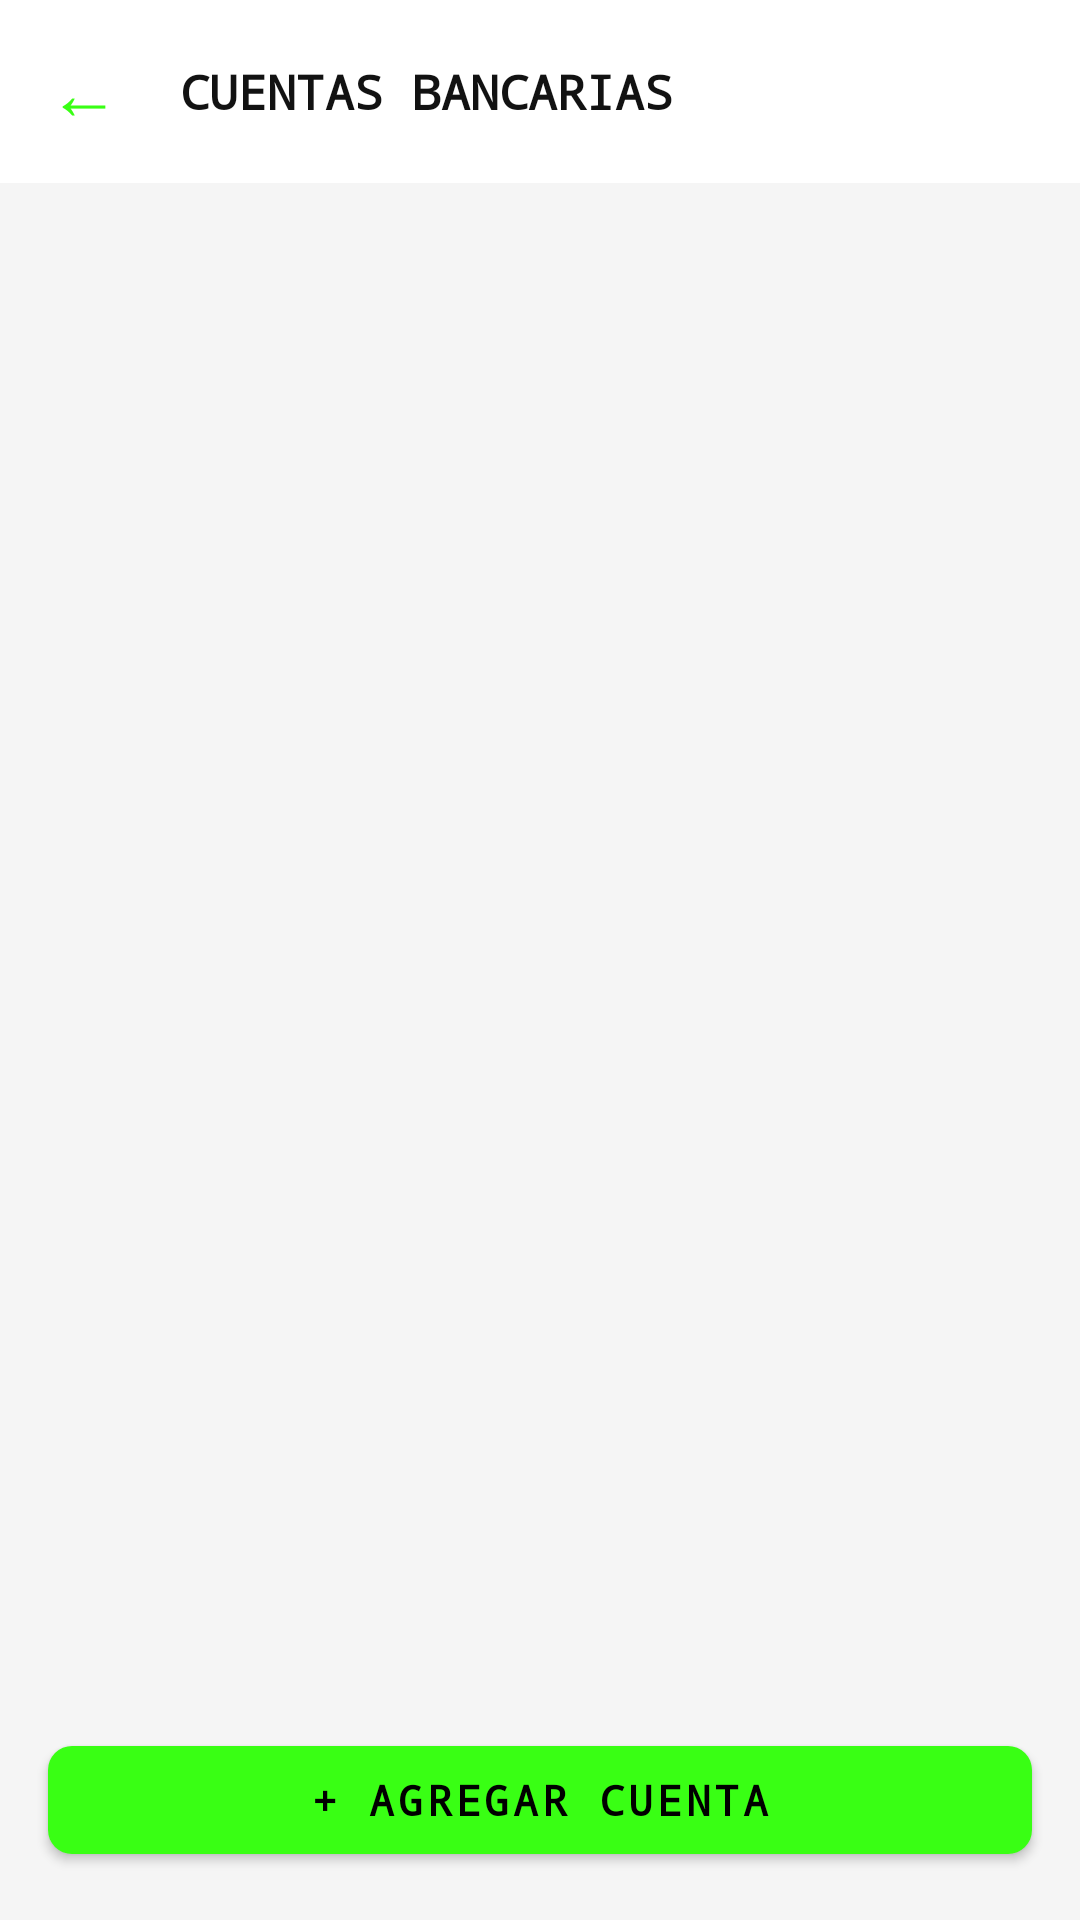

Produce the Android XML layout that renders to this screen, including the resource entries it uses.
<!-- AndroidManifest.xml: application theme Theme.CyberPOS -->
<!-- res/layout/activity_cuentas_bancarias.xml -->
<?xml version="1.0" encoding="utf-8"?>
<LinearLayout xmlns:android="http://schemas.android.com/apk/res/android"
    xmlns:app="http://schemas.android.com/apk/res-auto"
    android:layout_width="match_parent"
    android:layout_height="match_parent"
    android:background="@color/background"
    android:orientation="vertical">

    
    <LinearLayout
        android:layout_width="match_parent"
        android:layout_height="wrap_content"
        android:background="@color/surface"
        android:gravity="center_vertical"
        android:orientation="horizontal"
        android:paddingHorizontal="16dp"
        android:paddingVertical="14dp">

        <TextView
            android:id="@+id/btnBack"
            android:layout_width="wrap_content"
            android:layout_height="wrap_content"
            android:layout_marginEnd="12dp"
            android:background="?android:attr/selectableItemBackgroundBorderless"
            android:clickable="true"
            android:focusable="true"
            android:fontFamily="monospace"
            android:paddingEnd="8dp"
            android:text="←"
            android:textColor="@color/neon_green"
            android:textSize="24sp" />

        <TextView
            android:layout_width="0dp"
            android:layout_height="wrap_content"
            android:layout_weight="1"
            android:fontFamily="monospace"
            android:text="CUENTAS BANCARIAS"
            android:textColor="@color/text_primary"
            android:textSize="16sp"
            android:textStyle="bold" />
    </LinearLayout>

    
    <androidx.core.widget.NestedScrollView
        android:layout_width="match_parent"
        android:layout_height="0dp"
        android:layout_weight="1">

        <LinearLayout
            android:layout_width="match_parent"
            android:layout_height="wrap_content"
            android:orientation="vertical"
            android:padding="16dp">

            
            <LinearLayout
                android:id="@+id/containerCuentas"
                android:layout_width="match_parent"
                android:layout_height="wrap_content"
                android:orientation="vertical" />

            
            <LinearLayout
                android:id="@+id/layoutEmpty"
                android:layout_width="match_parent"
                android:layout_height="wrap_content"
                android:layout_marginTop="48dp"
                android:gravity="center"
                android:orientation="vertical"
                android:visibility="gone">

                <TextView
                    android:layout_width="wrap_content"
                    android:layout_height="wrap_content"
                    android:text="🏦"
                    android:textSize="40sp" />

                <TextView
                    android:layout_width="wrap_content"
                    android:layout_height="wrap_content"
                    android:layout_marginTop="12dp"
                    android:fontFamily="monospace"
                    android:text="Sin cuentas registradas"
                    android:textColor="@color/text_secondary"
                    android:textSize="14sp" />

                <TextView
                    android:layout_width="wrap_content"
                    android:layout_height="wrap_content"
                    android:layout_marginTop="4dp"
                    android:fontFamily="monospace"
                    android:text="Agrega tu primera cuenta bancaria"
                    android:textColor="@color/text_secondary"
                    android:textSize="12sp" />
            </LinearLayout>

        </LinearLayout>
    </androidx.core.widget.NestedScrollView>

    
    <com.google.android.material.button.MaterialButton
        android:id="@+id/btnAgregarCuenta"
        style="@style/Widget.CyberPOS.Button.Primary"
        android:layout_width="match_parent"
        android:layout_height="48dp"
        android:layout_marginHorizontal="16dp"
        android:layout_marginTop="8dp"
        android:layout_marginBottom="16dp"
        android:text="+ Agregar cuenta" />

</LinearLayout>
<!-- resources referenced by this layout -->
<resources>
  <color name="background">#F5F5F5</color>
  <color name="neon_green">#39FF14</color>
  <color name="surface">#FFFFFF</color>
  <color name="text_primary">#121212</color>
  <color name="text_secondary">#757575</color>
  <style name="Widget.CyberPOS.Button.Primary" parent="Widget.MaterialComponents.Button">
          <item name="backgroundTint">@color/neon_green</item>
          <item name="android:textColor">@color/text_on_neon</item>
          <item name="android:fontFamily">monospace</item>
          <item name="android:textStyle">bold</item>
          <item name="cornerRadius">8dp</item>
          <item name="rippleColor">@color/neon_green_alpha30</item>
      </style>
  <style name="Theme.CyberPOS" parent="Theme.MaterialComponents.DayNight.NoActionBar">
          
          <item name="colorPrimary">@color/neon_green</item>
          <item name="colorPrimaryVariant">@color/neon_green_dark</item>
          <item name="colorOnPrimary">@color/text_on_neon</item>
          <item name="colorSecondary">@color/neon_green</item>
          <item name="colorSecondaryVariant">@color/neon_green_dark</item>
          <item name="colorOnSecondary">@color/text_on_neon</item>
          <item name="android:colorBackground">@color/background</item>
          <item name="colorSurface">@color/surface</item>
          <item name="colorOnSurface">@color/text_primary</item>
          <item name="colorOnBackground">@color/text_primary</item>
          <item name="colorError">@color/error</item>
          <item name="colorOnError">#FFFFFF</item>
  
          
          <item name="android:statusBarColor">@color/background</item>
          <item name="android:windowLightStatusBar">false</item>
          <item name="android:navigationBarColor">@color/background</item>
  
          
          <item name="android:textColorPrimary">@color/text_primary</item>
          <item name="android:textColorSecondary">@color/text_secondary</item>
          <item name="android:textColorHint">@color/text_secondary</item>
  
          
          <item name="android:windowBackground">@color/background</item>
  
          
          <item name="actionBarStyle">@style/Widget.CyberPOS.ActionBar</item>
          <item name="actionBarTheme">@style/ThemeOverlay.CyberPOS.ActionBar</item>
      </style>
  <color name="text_on_neon">#000000</color>
  <color name="neon_green_alpha30">#4D39FF14</color>
  <color name="neon_green_dark">#28CC0F</color>
  <color name="error">#D32F2F</color>
  <style name="Widget.CyberPOS.ActionBar" parent="Widget.AppCompat.ActionBar">
          <item name="background">@color/surface</item>
          <item name="titleTextStyle">@style/TextAppearance.CyberPOS.ActionBar.Title</item>
      </style>
  <style name="ThemeOverlay.CyberPOS.ActionBar" parent="ThemeOverlay.AppCompat.Dark.ActionBar">
          <item name="colorControlNormal">@color/neon_green</item>
      </style>
  <style name="TextAppearance.CyberPOS.ActionBar.Title" parent="TextAppearance.AppCompat.Widget.ActionBar.Title">
          <item name="android:textColor">@color/neon_green</item>
          <item name="android:fontFamily">monospace</item>
      </style>
</resources>
